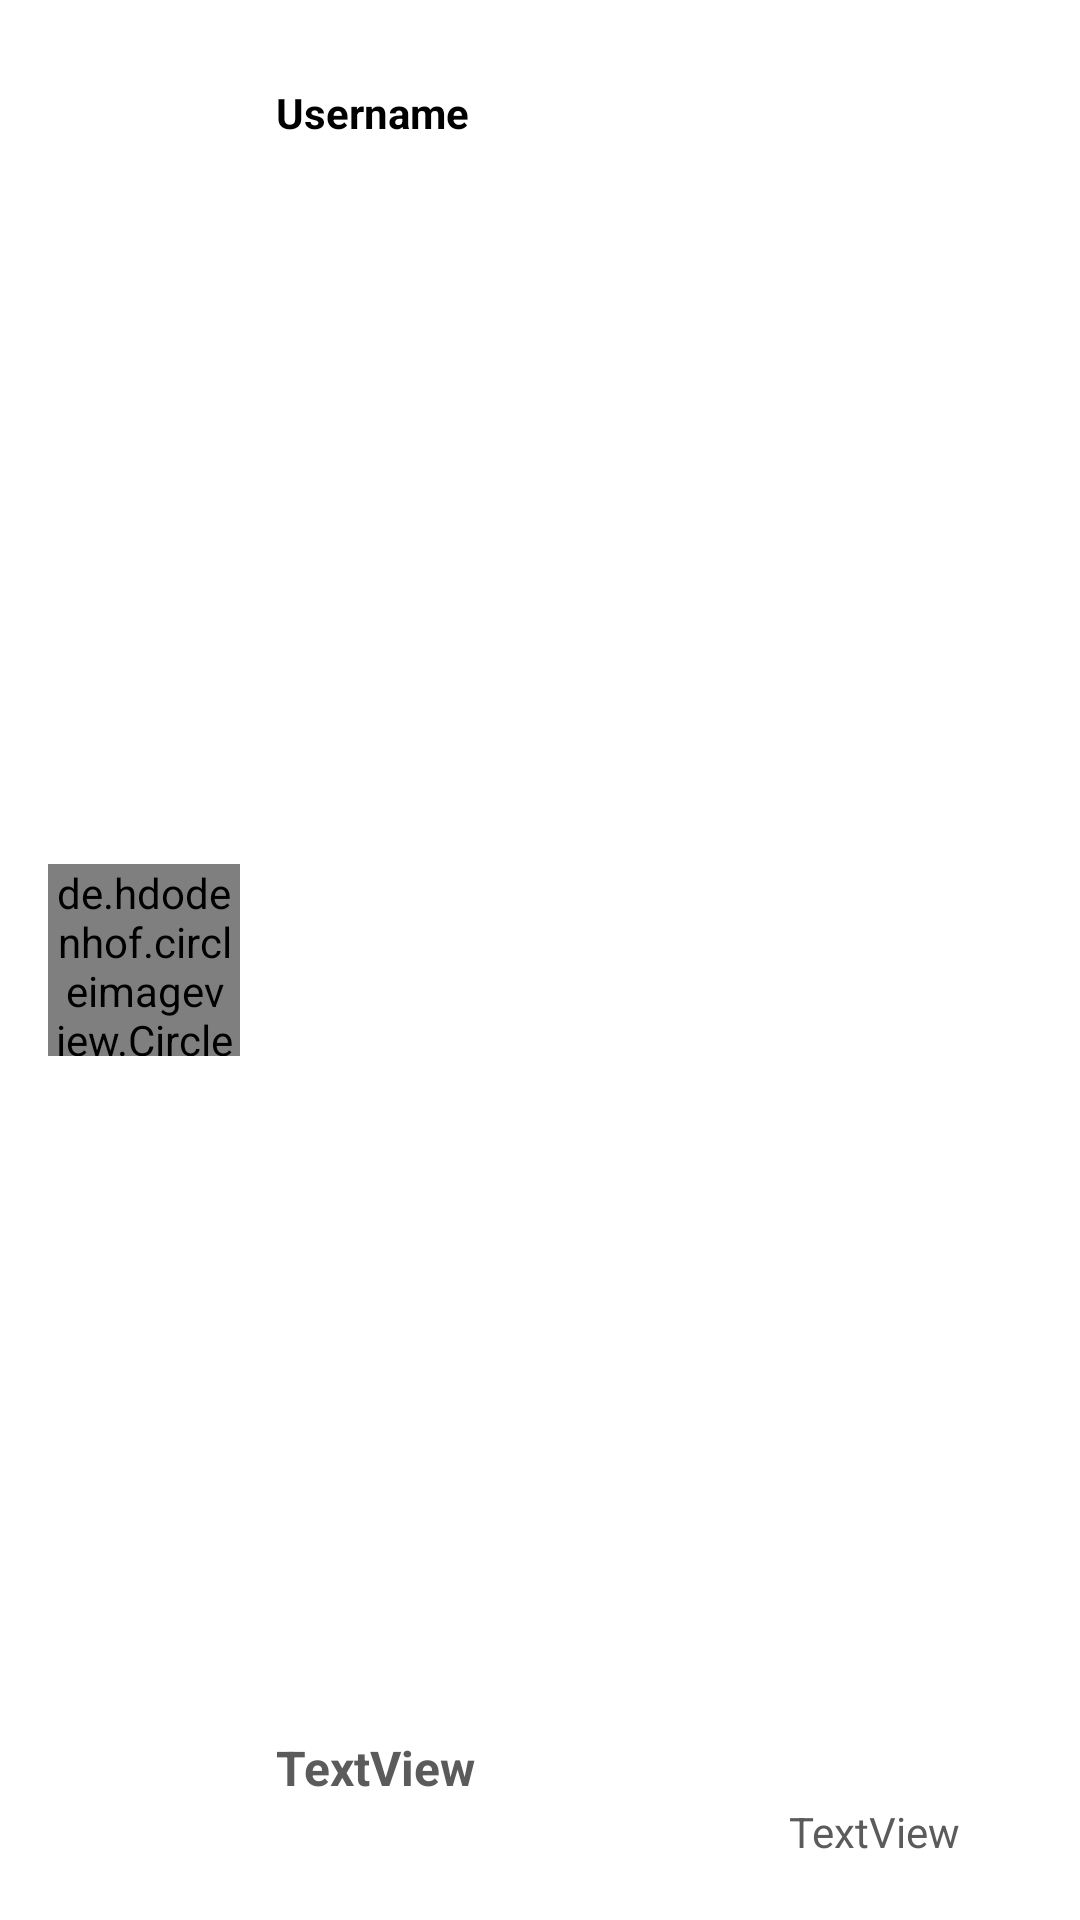

Android layout source for this screen:
<!-- AndroidManifest.xml: application theme Theme.MyApplication -->
<!-- res/layout/latest_msg_row.xml -->
<?xml version="1.0" encoding="utf-8"?>
<androidx.constraintlayout.widget.ConstraintLayout xmlns:android="http://schemas.android.com/apk/res/android"
    xmlns:app="http://schemas.android.com/apk/res-auto"
    xmlns:tools="http://schemas.android.com/tools"
    android:layout_width="match_parent"
    android:layout_height="120dp">

    <de.hdodenhof.circleimageview.CircleImageView
        android:id="@+id/latest_msg_imageview"
        android:layout_width="64dp"
        android:layout_height="64dp"
        android:layout_marginStart="16dp"
        app:civ_border_width="2dp"
        app:civ_border_color="@color/black"
        app:layout_constraintBottom_toBottomOf="parent"
        app:layout_constraintStart_toStartOf="parent"
        app:layout_constraintTop_toTopOf="parent"
        app:srcCompat="@drawable/kaplanteb" />

    <TextView
        android:id="@+id/latest_msg_username"
        android:layout_width="wrap_content"
        android:layout_height="wrap_content"
        android:layout_marginStart="12dp"
        android:layout_marginTop="28dp"
        android:layout_marginEnd="254dp"
        android:text="Username"
        android:textColor="#000000"
        android:textSize="14sp"
        android:textStyle="bold"
        app:layout_constraintEnd_toEndOf="@+id/latest_msg_text"
        app:layout_constraintHorizontal_bias="0.0"
        app:layout_constraintStart_toEndOf="@+id/latest_msg_imageview"
        app:layout_constraintTop_toTopOf="parent" />

    <TextView
        android:id="@+id/latest_msg_text"
        android:layout_width="0dp"
        android:layout_height="wrap_content"
        android:layout_marginStart="12dp"
        android:layout_marginBottom="40dp"
        android:text="TextView"
        android:textColor="#5C5B5B"
        android:textSize="16sp"
        android:textStyle="bold"
        app:layout_constraintBottom_toBottomOf="parent"
        app:layout_constraintEnd_toEndOf="parent"
        app:layout_constraintHorizontal_bias="1.0"
        app:layout_constraintStart_toEndOf="@+id/latest_msg_imageview" />

    <TextView
        android:id="@+id/latest_msg_time"
        android:layout_width="wrap_content"
        android:layout_height="wrap_content"
        android:layout_marginEnd="40dp"
        android:layout_marginBottom="20dp"
        android:text="TextView"
        android:textColor="#5C5B5B"
        android:textSize="14sp"
        app:layout_constraintBottom_toBottomOf="parent"
        app:layout_constraintEnd_toEndOf="parent" />
</androidx.constraintlayout.widget.ConstraintLayout>
<!-- resources referenced by this layout -->
<resources>
  <color name="black">#000000</color>
  <!-- drawable kaplanteb: png bitmap (drawable, 12661 bytes) -->
  <style name="Theme.MyApplication" parent="Theme.MaterialComponents.DayNight.DarkActionBar">
          <item name="android:textAlignment">gravity</item>
          
          <item name="colorPrimary">@color/black</item>
          <item name="colorPrimaryVariant">@color/black</item>
          <item name="colorOnPrimary">@color/white</item>
          
          <item name="colorSecondary">@color/teal_200</item>
          <item name="colorSecondaryVariant">@color/harika</item>
          <item name="colorOnSecondary">@color/black</item>
          
          <item name="android:statusBarColor" tools:targetApi="l">?attr/colorPrimaryVariant</item>
          
      </style>
  <color name="white">#FFFFFF</color>
  <color name="teal_200">#FFF0F5</color>
  <color name="harika">#ededed</color>
</resources>
